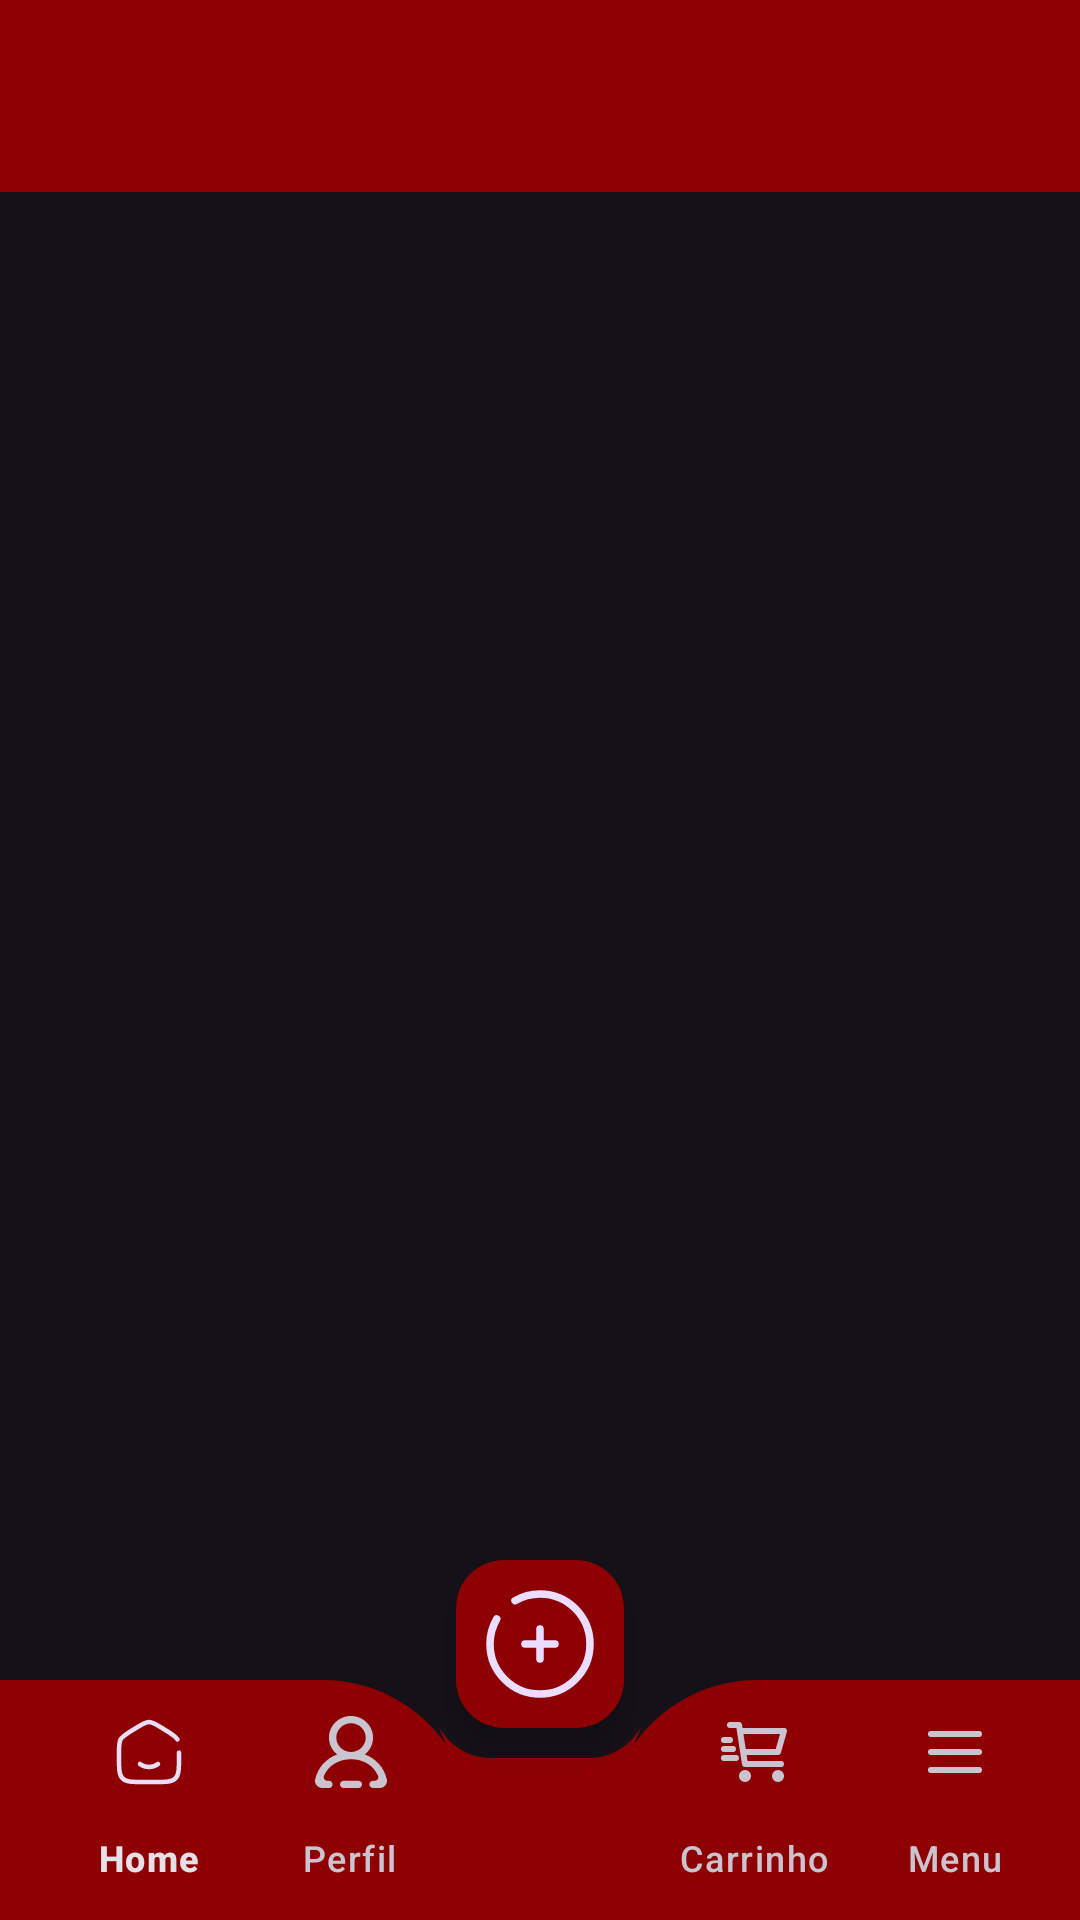

Here is an Android app screen rendered from its layout file. Give the layout XML and the strings, colors and styles it references.
<!-- AndroidManifest.xml: application theme Theme.MeuMenu -->
<!-- res/layout/activity_main.xml -->
<?xml version="1.0" encoding="utf-8"?>
<androidx.drawerlayout.widget.DrawerLayout
    xmlns:android="http://schemas.android.com/apk/res/android"
    xmlns:app="http://schemas.android.com/apk/res-auto"
    xmlns:tools="http://schemas.android.com/tools"
    android:id="@+id/drawer_layout"
    android:layout_width="match_parent"
    android:layout_height="match_parent"
    tools:context=".MainActivity">

    
    <androidx.coordinatorlayout.widget.CoordinatorLayout
        android:layout_width="match_parent"
        android:layout_height="match_parent">

        
        <com.google.android.material.appbar.MaterialToolbar
            android:id="@+id/toolbar"
            android:layout_width="match_parent"
            android:layout_height="?attr/actionBarSize"
            android:background="@color/darkred"
            android:elevation="4dp"
            android:popupTheme="@style/ThemeOverlay.AppCompat.Light" />

        
        <FrameLayout
            android:id="@+id/fragment_container"
            android:layout_width="match_parent"
            android:layout_height="match_parent" />

        
        <com.google.android.material.bottomappbar.BottomAppBar
            android:id="@+id/bottomAppBar"
            android:layout_width="match_parent"
            android:layout_height="wrap_content"
            android:layout_gravity="bottom"
            android:backgroundTint="@color/darkred"
            app:fabCradleMargin="10dp"
            app:fabAlignmentMode="center"
            app:fabCradleRoundedCornerRadius="50dp"
            app:fabAnchorMode="cradle">

            <com.google.android.material.bottomnavigation.BottomNavigationView
                android:id="@+id/bottom_navigation"
                android:layout_width="match_parent"
                android:layout_height="wrap_content"
                android:background="@color/transparent"
                app:labelVisibilityMode="labeled"
                app:menu="@menu/bottom_menu"
                />

        </com.google.android.material.bottomappbar.BottomAppBar>


        
        <com.google.android.material.floatingactionbutton.FloatingActionButton
            android:id="@+id/fab"
            android:layout_width="wrap_content"
            android:layout_height="wrap_content"
            android:src="@drawable/icadd"
            android:contentDescription="Adicionar"
            android:backgroundTint="@color/darkred"
            app:layout_anchor="@id/bottomAppBar"
            app:maxImageSize="40dp" />

    </androidx.coordinatorlayout.widget.CoordinatorLayout>

    
    <com.google.android.material.navigation.NavigationView
        android:id="@+id/nav_view"
        android:layout_width="wrap_content"
        android:layout_height="match_parent"
        android:layout_gravity="start"
        app:headerLayout="@layout/nav_header"
        app:menu="@menu/nav_menu"
        app:itemIconTint="@color/darkred"
        app:itemTextColor="@color/darkred"
        android:fitsSystemWindows="true"/>
</androidx.drawerlayout.widget.DrawerLayout>
<!-- res/layout/nav_header.xml (included above) -->
<?xml version="1.0" encoding="utf-8"?>
<LinearLayout
    xmlns:android="http://schemas.android.com/apk/res/android"
    android:orientation="vertical"
    android:layout_width="match_parent"
    android:layout_height="278dp"
    android:gravity="top"
    android:padding="56dp"
    android:background="@color/darkred"
    android:theme="@style/ThemeOverlay.AppCompat.Dark">

    <ImageView
        android:layout_width="match_parent"
        android:layout_height="match_parent"
        android:src="@drawable/cocacola"
        android:layout_gravity="center"/>

</LinearLayout>
<!-- resources referenced by this layout -->
<resources>
  <color name="darkred">#8E0102</color>
  <color name="transparent">#00000000</color>
  <!-- drawable icadd (drawable) -->
  <vector xmlns:android="http://schemas.android.com/apk/res/android" android:height="30dp" android:viewportHeight="24" android:viewportWidth="24" android:width="30dp">
        
      <path android:fillColor="#00000000" android:pathData="M15,12L12,12M12,12L9,12M12,12L12,9M12,12L12,15" android:strokeColor="#650304" android:strokeLineCap="round" android:strokeWidth="1.5"/>
        
      <path android:fillColor="#00000000" android:pathData="M7,3.338C8.471,2.487 10.179,2 12,2C17.523,2 22,6.477 22,12C22,17.523 17.523,22 12,22C6.477,22 2,17.523 2,12C2,10.179 2.487,8.471 3.338,7" android:strokeColor="#650304" android:strokeLineCap="round" android:strokeWidth="1.5"/>
      
  </vector>
  <style name="Theme.MeuMenu" parent="Base.Theme.MeuMenu" />
  <style name="Base.Theme.MeuMenu" parent="Theme.Material3.Dark.NoActionBar">
          <item name="colorPrimary">@color/darkred</item>
          <item name="colorPrimaryVariant">#4C0507</item>
          <item name="android:statusBarColor">@color/darkred</item>
      </style>
</resources>
